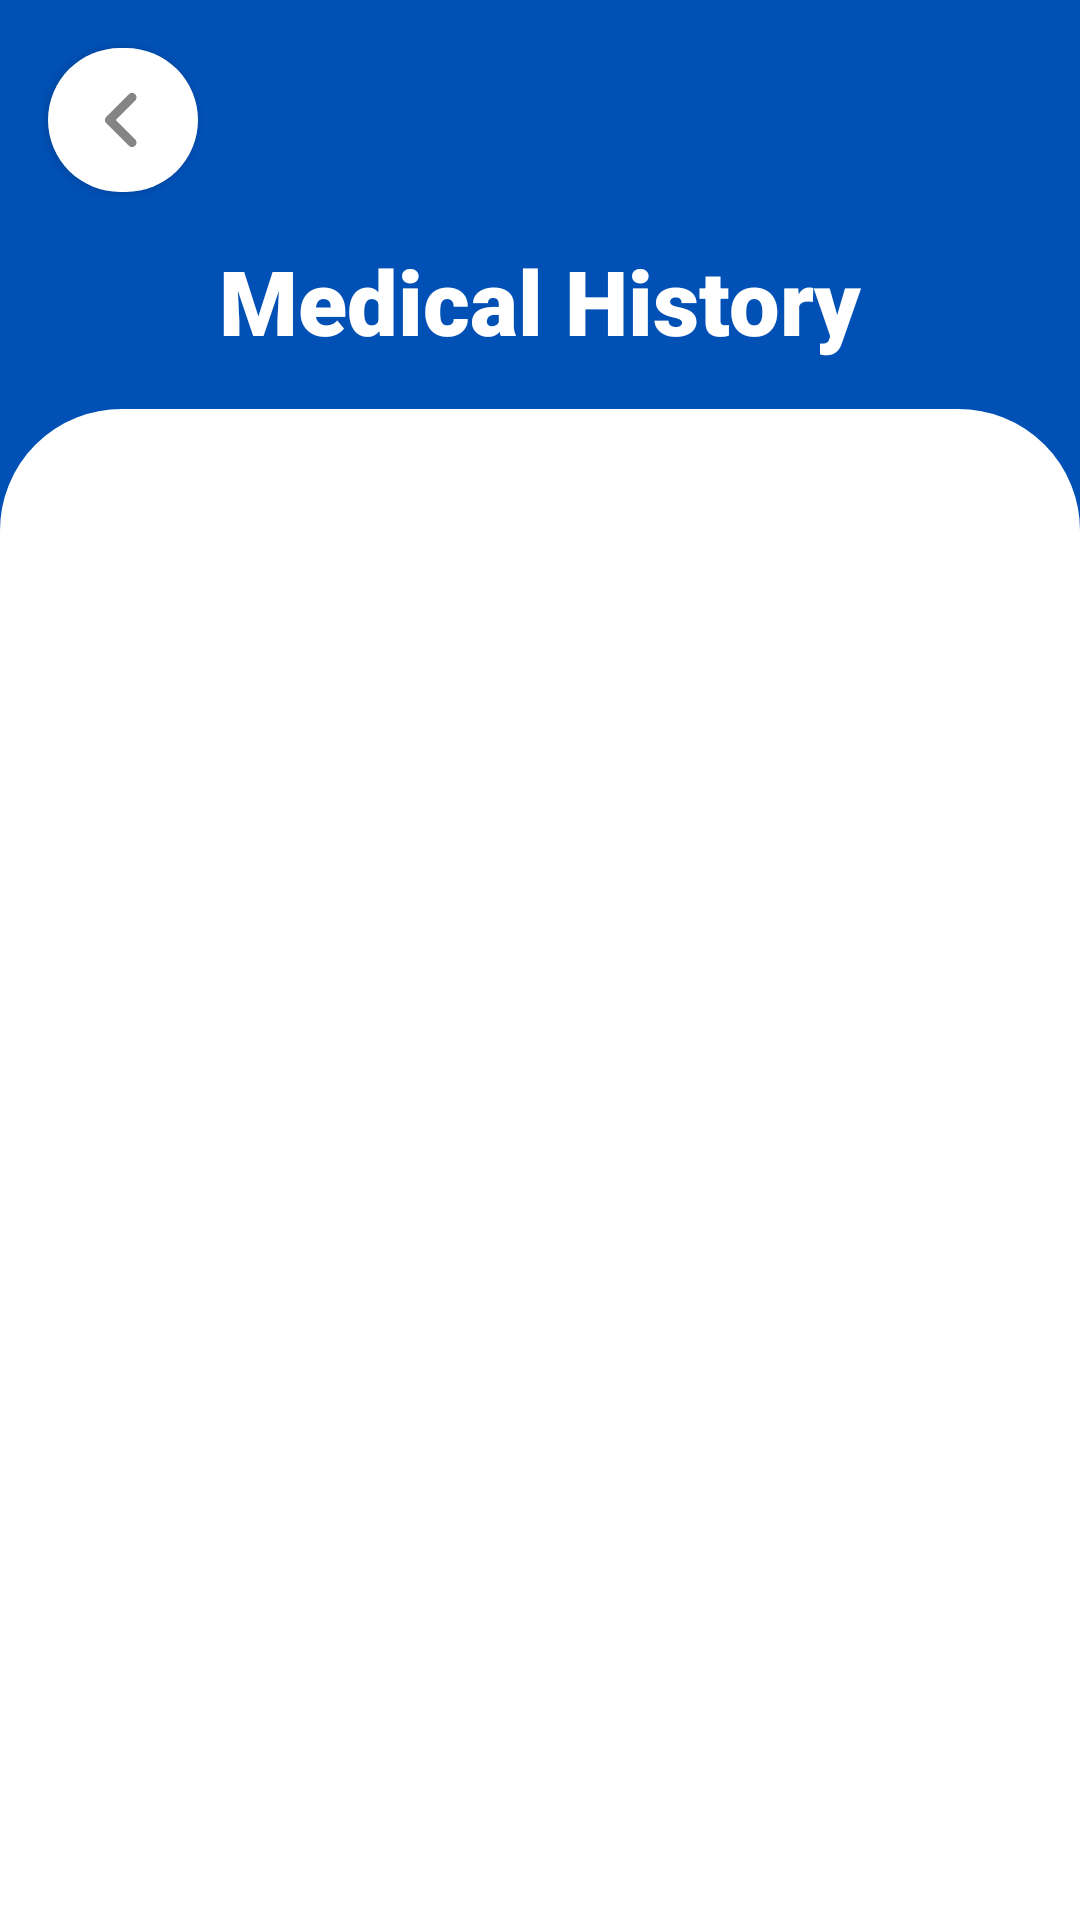

Write the Android layout XML for this screen, with the resource values it uses.
<!-- AndroidManifest.xml: application theme Theme.Alaga -->
<!-- res/layout/activity_doctor_med_history.xml -->
<?xml version="1.0" encoding="utf-8"?>
<androidx.constraintlayout.widget.ConstraintLayout xmlns:android="http://schemas.android.com/apk/res/android"
    xmlns:app="http://schemas.android.com/apk/res-auto"
    xmlns:tools="http://schemas.android.com/tools"
    android:layout_width="match_parent"
    android:layout_height="match_parent"
    tools:context=".DoctorMedHistoryList"
    android:background="@color/darkBlue">

    <androidx.appcompat.widget.AppCompatButton
        android:id="@+id/backButton"
        android:layout_width="50dp"
        android:layout_height="wrap_content"
        android:background="@drawable/back_button"
        android:drawableTint="@color/darkBlue"
        android:textColor="@color/lightBlue"
        android:textSize="20sp"
        app:layout_constraintTop_toTopOf="parent"
        app:layout_constraintStart_toStartOf="parent"
        android:layout_margin="16dp"/>

    
    <TextView
        android:id="@+id/title"
        android:layout_width="wrap_content"
        android:layout_height="wrap_content"
        android:fontFamily="sans-serif-black"
        android:text="Medical History"
        android:textColor="@color/white"
        android:textSize="30sp"
        android:textStyle="bold"
        android:textAlignment="center"
        app:layout_constraintTop_toBottomOf="@id/backButton"
        app:layout_constraintStart_toStartOf="parent"
        app:layout_constraintEnd_toEndOf="parent"
        android:layout_marginTop="16dp"/>

    <ScrollView
        android:id="@+id/scrollContainer"
        android:layout_width="match_parent"
        android:layout_height="0dp"
        android:fillViewport="true"
        app:layout_constraintTop_toBottomOf="@id/title"
        app:layout_constraintBottom_toBottomOf="parent"
        app:layout_constraintStart_toStartOf="parent"
        app:layout_constraintEnd_toEndOf="parent"
        android:layout_marginTop="16dp">

        <LinearLayout
            android:layout_width="match_parent"
            android:layout_height="wrap_content"
            android:background="@drawable/rounded_linearlayout"
            android:backgroundTint="@color/white"
            android:orientation="vertical"
            android:padding="24dp">

            
            <androidx.recyclerview.widget.RecyclerView
                android:id="@+id/recyclerViewMedHistory"
                android:layout_width="match_parent"
                android:layout_height="match_parent"
                android:layout_marginTop="16dp"
                android:padding="8dp"/>

        </LinearLayout>
    </ScrollView>



</androidx.constraintlayout.widget.ConstraintLayout>
<!-- resources referenced by this layout -->
<resources>
  <color name="darkBlue">#0050B5</color>
  <color name="lightBlue">#418FDE</color>
  <color name="white">#FFFFFFFF</color>
  <!-- drawable back_button (drawable) -->
  <?xml version="1.0" encoding="utf-8"?>
  <selector xmlns:android="http://schemas.android.com/apk/res/android">
      
      <item android:state_pressed="true">
          <shape android:shape="rectangle">
              <solid android:color="@color/white"/>
              <corners android:radius="800dp"/>
          </shape>
      </item>
  
      
      <item>
          <layer-list xmlns:android="http://schemas.android.com/apk/res/android">
              
              <item>
                  <shape android:shape="rectangle">
                      <solid android:color="@color/white"/>
                      <corners android:radius="800dp"/>
                  </shape>
              </item>
  
              
  
              <item android:drawable="@drawable/back_icon" android:gravity="center"/>
          </layer-list>
      </item>
  </selector>
  <!-- drawable rounded_linearlayout (drawable) -->
  <?xml version="1.0" encoding="utf-8"?>
  <shape xmlns:android="http://schemas.android.com/apk/res/android"
      android:shape="rectangle" >
  
      
      <corners
  
          android:topLeftRadius="40dp"
          android:topRightRadius="40dp"/>
      <stroke android:width="0.9dp"
          android:color="@color/black" />
      
  
      <size
          android:height="40dp"
          android:width="40dp" />
      
  </shape>
  <style name="Theme.Alaga" parent="Base.Theme.Alaga" />
  <!-- drawable back_icon (drawable) -->
  <vector xmlns:android="http://schemas.android.com/apk/res/android"
      android:width="24dp"
      android:height="24dp"
      android:viewportWidth="320"
      android:viewportHeight="512"
      android:tint="@color/white"
      android:alpha="0.6">
    <group android:scaleX="0.625"
        android:translateX="60">
      <path
          android:fillColor="@color/white"
          android:pathData="M41.4,233.4c-12.5,12.5 -12.5,32.8 0,45.3l160,160c12.5,12.5 32.8,12.5 45.3,0s12.5,-32.8 0,-45.3L109.3,256 246.6,118.6c12.5,-12.5 12.5,-32.8 0,-45.3s-32.8,-12.5 -45.3,0l-160,160z"/>
    </group>
  </vector>
  <color name="black">#FF000000</color>
  <style name="Base.Theme.Alaga" parent="Theme.Material3.DayNight.NoActionBar">
          
          
      </style>
</resources>
